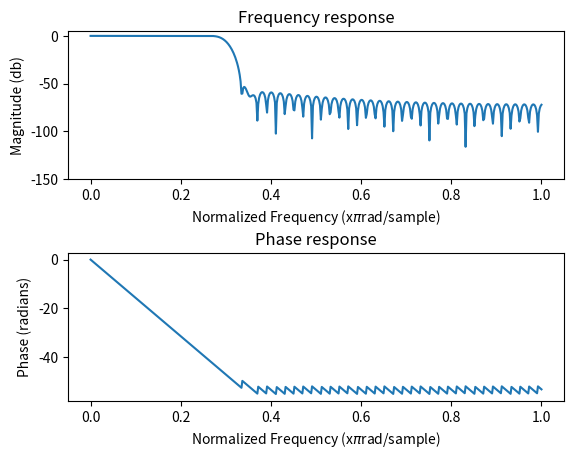
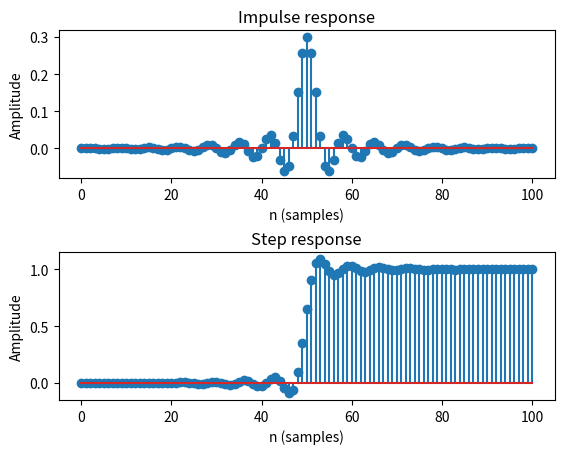

The script that saved these images, in order: (Note: this script raises an exception after producing the figures.)
import matplotlib.pyplot as plt
import numpy as np
from scipy.signal import firwin, freqz, lfilter


def mfreqz(b, a=1):
    '''
    Plot frequency and phase response
    '''
    w, h = freqz(b, a)
    h_dB = 20 * np.log10(abs(h))
    plt.figure()
    plt.subplot(211)
    plt.plot(w / max(w), h_dB)
    plt.ylim(-150, 5)
    plt.ylabel('Magnitude (db)')
    plt.xlabel(r'Normalized Frequency (x$\pi$rad/sample)')
    plt.title(r'Frequency response')
    plt.subplot(212)
    h_Phase = np.unwrap(np.arctan2(np.imag(h), np.real(h)))
    plt.plot(w / max(w), h_Phase)
    plt.ylabel('Phase (radians)')
    plt.xlabel(r'Normalized Frequency (x$\pi$rad/sample)')
    plt.title(r'Phase response')
    plt.subplots_adjust(hspace=0.5)


def impz(b, a=1):
    '''
    Plot step and impulse response
    '''
    l = len(b)
    impulse = np.repeat(0., l)
    impulse[0] = 1.
    x = np.arange(0, l)
    response = lfilter(b, a, impulse)
    plt.figure()
    plt.subplot(211)
    plt.stem(x, response)
    plt.ylabel('Amplitude')
    plt.xlabel(r'n (samples)')
    plt.title(r'Impulse response')
    plt.subplot(212)
    step = np.cumsum(response)
    plt.stem(x, step)
    plt.ylabel('Amplitude')
    plt.xlabel(r'n (samples)')
    plt.title(r'Step response')
    plt.subplots_adjust(hspace=0.5)


#A low pass filter
n = 101
a = firwin(n, cutoff=0.3, window="hamming")
#Frequency and phase response
mfreqz(a)
#Impulse and step response
impz(a)
#plt.show()

#A high pass filter
n = 101
a = firwin(n, cutoff=0.3, window="hanning")
#Spectral inversion
a = -a
a[n // 2] = a[n // 2] + 1
mfreqz(a)
impz(a)
#plt.show()

#A band pass filter
n = 1001
#Lowpass filter
a = firwin(n, cutoff=0.3, window='blackmanharris')
#Highpass filter with spectral inversion
b = -firwin(
    n, cutoff=0.5, window='blackmanharris')
b[n // 2] = b[n // 2] + 1
#Combine into a bandpass filter
d = -(a + b)
d[n // 2] = d[n // 2] + 1
#Frequency response
mfreqz(d)
impz(d)

plt.show()
